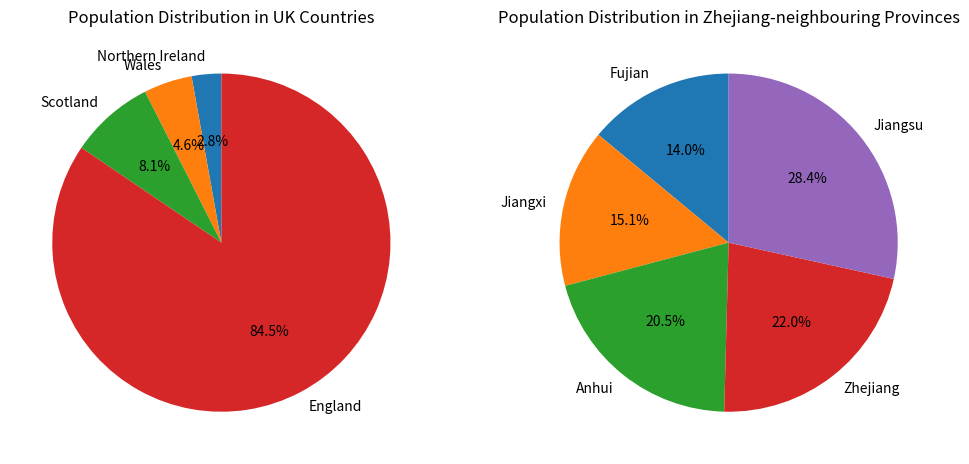

Recreate this plot in Python.
import matplotlib.pyplot as plt

# 数据准备
uk_countries = ['England', 'Wales', 'Northern Ireland', 'Scotland']
uk_populations = [57.11, 3.13, 1.91, 5.45]

china_provinces = ['Zhejiang', 'Fujian', 'Jiangxi', 'Anhui', 'Jiangsu']
china_populations = [65.77, 41.88, 45.28, 61.27, 85.15]

# 排序
uk_populations_sorted, uk_countries_sorted = zip(*sorted(zip(uk_populations, uk_countries)))
china_populations_sorted, china_provinces_sorted = zip(*sorted(zip(china_populations, china_provinces)))

# 打印排序后的列表
print("Sorted UK populations:", uk_populations_sorted)
print("Sorted China populations:", china_populations_sorted)

# 创建饼图
fig, ax = plt.subplots(1, 2, figsize=(12, 6))

# 英国国家人口分布
ax[0].pie(uk_populations_sorted, labels=uk_countries_sorted, autopct='%1.1f%%', startangle=90)
ax[0].set_title('Population Distribution in UK Countries')

# 中国省份人口分布
ax[1].pie(china_populations_sorted, labels=china_provinces_sorted, autopct='%1.1f%%', startangle=90)
ax[1].set_title('Population Distribution in Zhejiang-neighbouring Provinces')

plt.show()